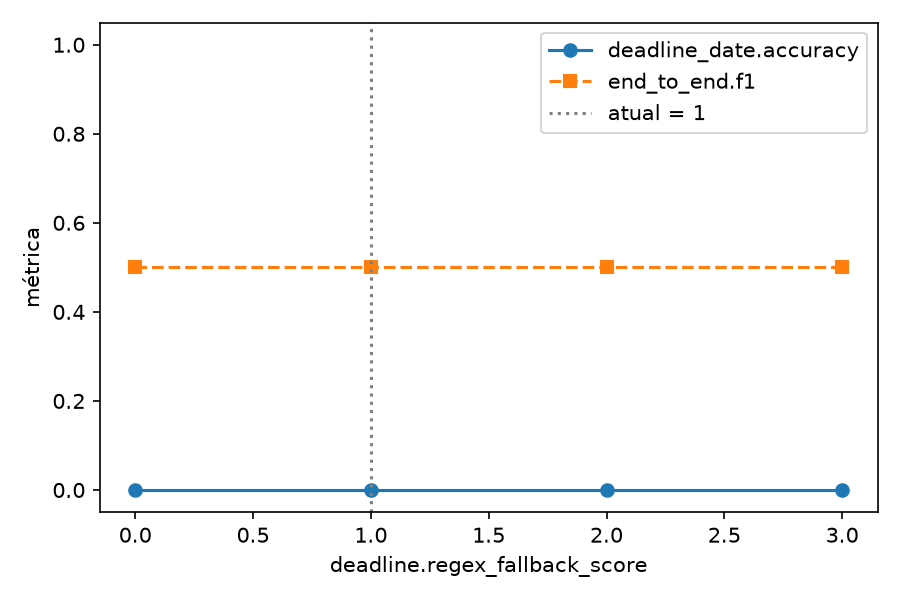

Source data for this figure (header and first rows):
value, listing.n, listing.tp, listing.fp, listing.fn, listing.precision, listing.recall, listing.f05, listing.f1, listing.f2, relevance.n, relevance.tp, relevance.fp, relevance.fn, relevance.precision, relevance.recall, relevance.f05, relevance.f1, relevance.f2, deadline_exists.n, deadline_exists.tp, deadline_exists.fp, deadline_exists.fn, deadline_exists.precision
0, 47, 10, 9, 8, 0.5263, 0.5556, 0.5319, 0.5405, 0.5495, 47, 27, 15, 0, 0.6429, 1.0, 0.6923, 0.7826, 0.9, 20, 14, 1, 5, 0.9333
1, 47, 10, 9, 8, 0.5263, 0.5556, 0.5319, 0.5405, 0.5495, 47, 27, 15, 0, 0.6429, 1.0, 0.6923, 0.7826, 0.9, 20, 14, 1, 5, 0.9333
2, 47, 10, 9, 8, 0.5263, 0.5556, 0.5319, 0.5405, 0.5495, 47, 27, 15, 0, 0.6429, 1.0, 0.6923, 0.7826, 0.9, 20, 14, 1, 5, 0.9333
3, 47, 10, 9, 8, 0.5263, 0.5556, 0.5319, 0.5405, 0.5495, 47, 27, 15, 0, 0.6429, 1.0, 0.6923, 0.7826, 0.9, 20, 14, 1, 5, 0.9333
